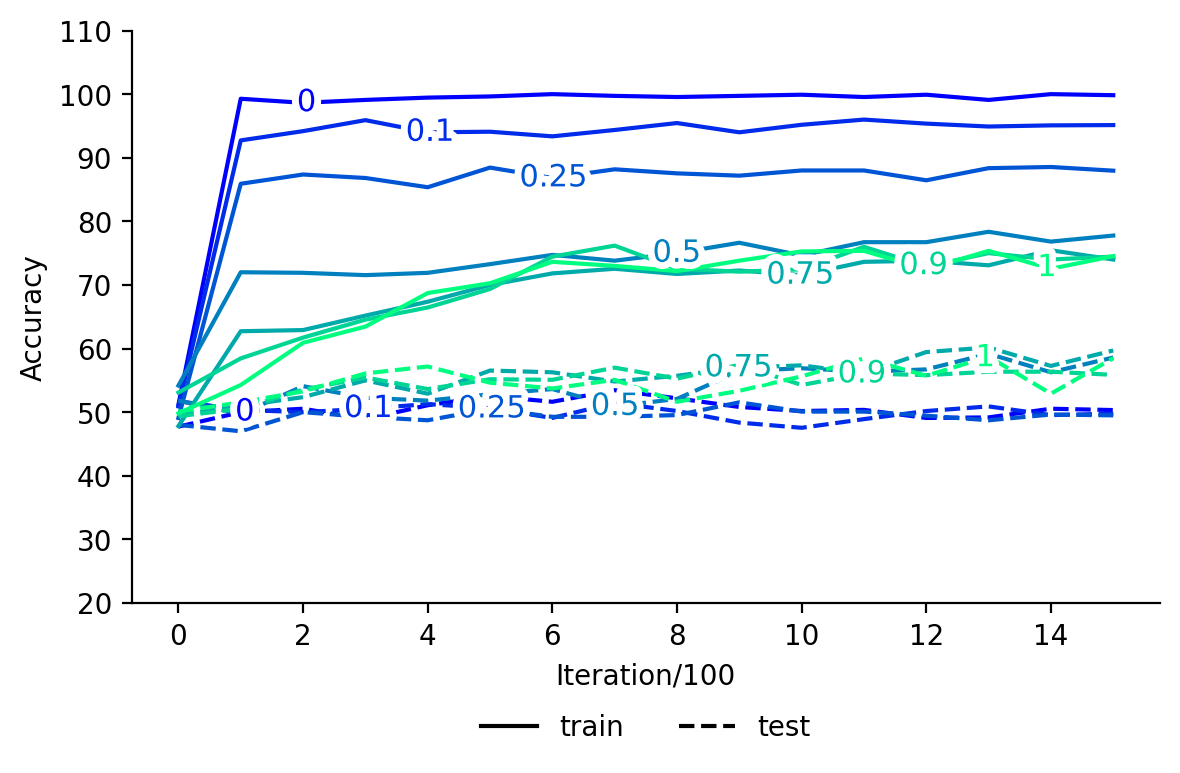

The data file committed next to this chart (first rows):
, train_0, test_0, train_0.1, test_0.1, train_0.25, test_0.25, train_0.5, test_0.5, train_0.75, test_0.75, train_0.9, test_0.9, train_1, test_1
0, 51.18, 47.73, , , , , , , , , , , , 
1, 99.27, 50.0, , , , , , , , , , , , 
2, 98.64, 50.55, , , , , , , , , , , , 
3, 99.09, 48.91, , , , , , , , , , , , 
4, 99.45, 51.09, , , , , , , , , , , , 
5, 99.64, 52.55, , , , , , , , , , , , 
6, 100.0, 51.64, , , , , , , , , , , , 
7, 99.73, 53.45, , , , , , , , , , , , 
8, 99.55, 52.18, , , , , , , , , , , , 
9, 99.73, 50.82, , , , , , , , , , , , 
10, 99.91, 50.18, , , , , , , , , , , , 
11, 99.55, 50.36, , , , , , , , , , , , 
12, 99.91, 49.09, , , , , , , , , , , , 
13, 99.09, 49.18, , , , , , , , , , , , 
14, 100.0, 50.55, , , , , , , , , , , , 
15, 99.83, 50.33, , , , , , , , , , , , 
0, , , 50.91, 51.73, , , , , , , , , , 
1, , , 92.73, 50.36, , , , , , , , , , 
2, , , 94.18, 50.0, , , , , , , , , , 
3, , , 95.91, 50.55, , , , , , , , , , 
4, , , 94.0, 51.27, , , , , , , , , , 
5, , , 94.09, 50.64, , , , , , , , , , 
6, , , 93.36, 49.09, , , , , , , , , , 
7, , , 94.36, 51.45, , , , , , , , , , 
8, , , 95.45, 50.18, , , , , , , , , , 
9, , , 94.0, 48.36, , , , , , , , , , 
10, , , 95.18, 47.55, , , , , , , , , , 
11, , , 96.0, 48.91, , , , , , , , , , 
12, , , 95.36, 50.18, , , , , , , , , , 
13, , , 94.91, 50.91, , , , , , , , , , 
14, , , 95.09, 49.55, , , , , , , , , , 
15, , , 95.13, 49.77, , , , , , , , , , 
0, , , , , 49.09, 48.0, , , , , , , , 
1, , , , , 85.91, 47.0, , , , , , , , 
2, , , , , 87.36, 50.0, , , , , , , , 
3, , , , , 86.82, 49.27, , , , , , , , 
4, , , , , 85.36, 48.73, , , , , , , , 
5, , , , , 88.45, 50.55, , , , , , , , 
6, , , , , 86.82, 49.27, , , , , , , , 
7, , , , , 88.18, 49.27, , , , , , , , 
8, , , , , 87.55, 49.55, , , , , , , , 
9, , , , , 87.18, 51.55, , , , , , , , 
10, , , , , 88.0, 50.09, , , , , , , , 
11, , , , , 88.0, 50.09, , , , , , , , 
12, , , , , 86.45, 49.45, , , , , , , , 
13, , , , , 88.36, 48.73, , , , , , , , 
14, , , , , 88.55, 49.64, , , , , , , , 
15, , , , , 87.97, 49.5, , , , , , , , 
0, , , , , , , 54.18, 51.82, , , , , , 
1, , , , , , , 72.0, 49.73, , , , , , 
2, , , , , , , 71.91, 54.09, , , , , , 
3, , , , , , , 71.55, 52.27, , , , , , 
4, , , , , , , 71.91, 51.82, , , , , , 
5, , , , , , , 73.27, 52.82, , , , , , 
6, , , , , , , 74.73, 53.64, , , , , , 
7, , , , , , , 73.82, 50.91, , , , , , 
8, , , , , , , 75.0, 52.09, , , , , , 
9, , , , , , , 76.64, 56.45, , , , , , 
10, , , , , , , 74.64, 56.91, , , , , , 
11, , , , , , , 76.73, 56.36, , , , , , 
... 52 more rows
